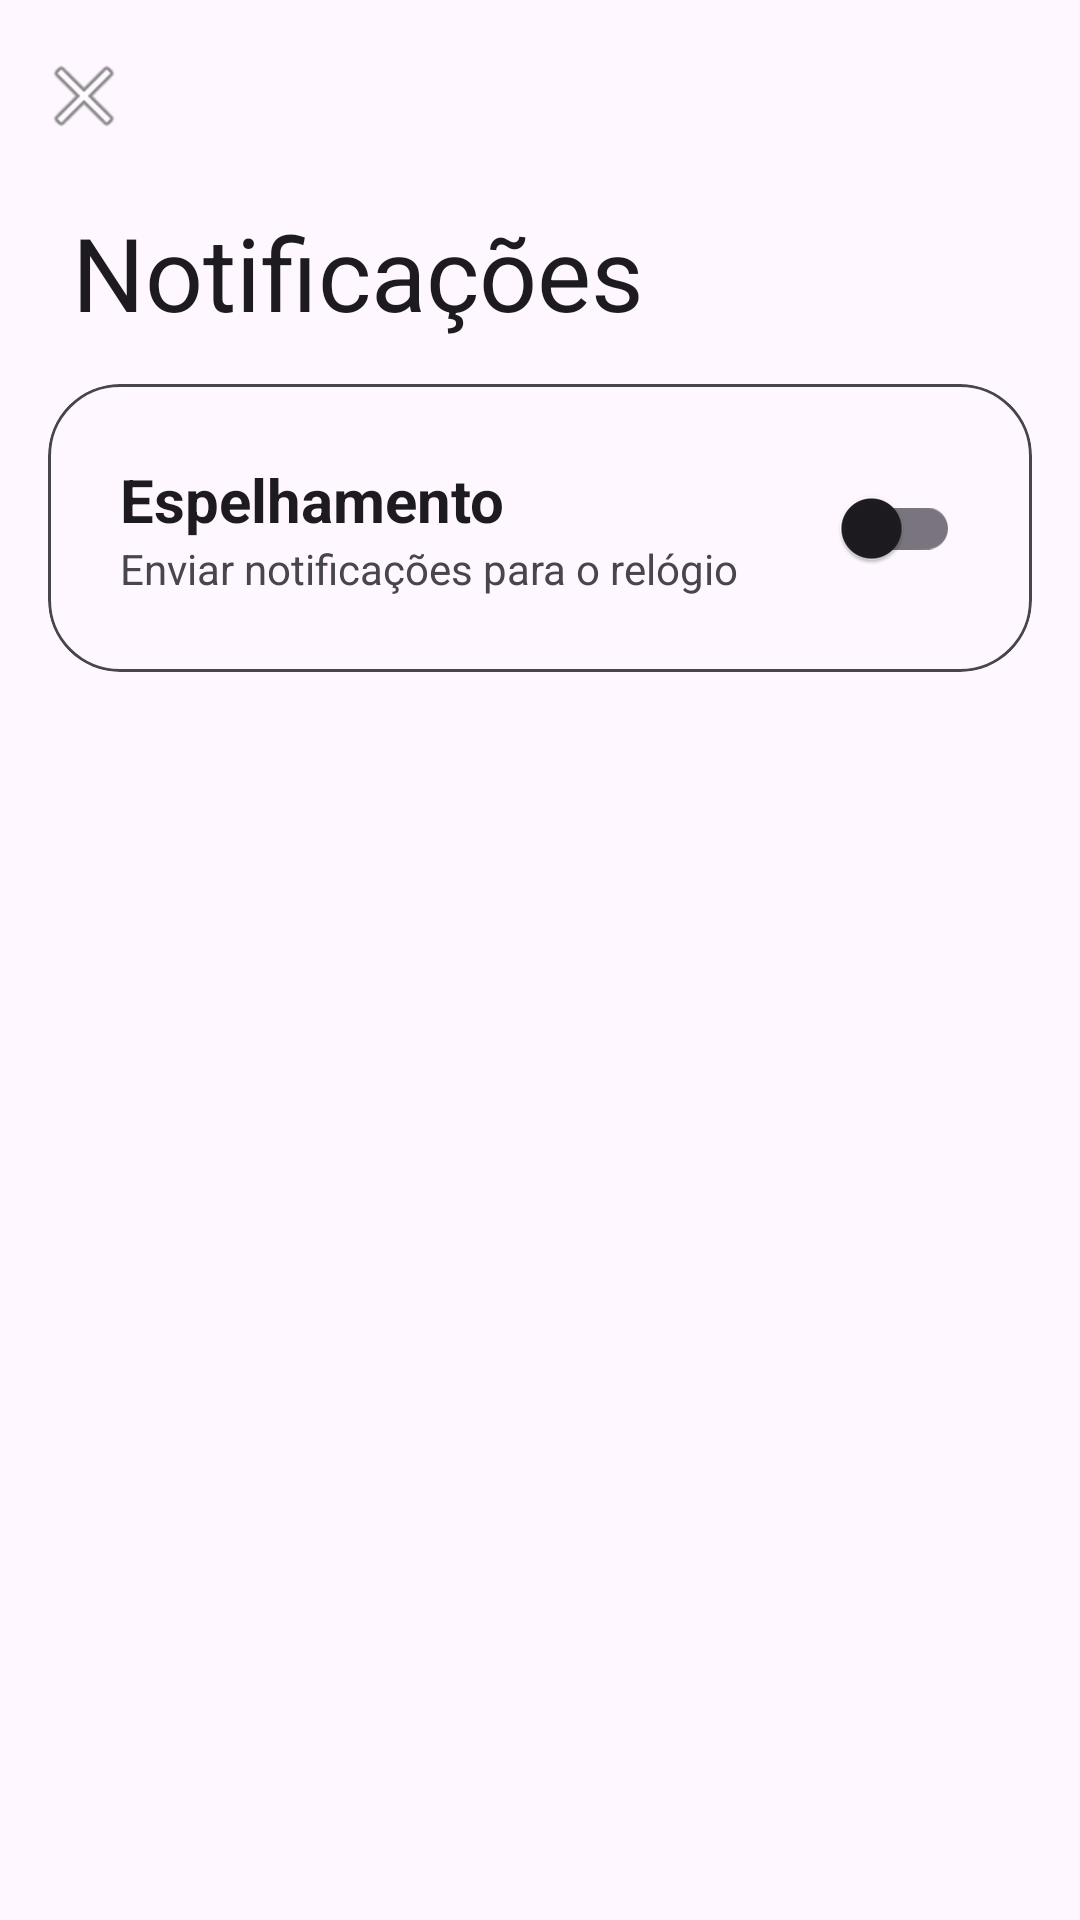

Produce the Android XML layout that renders to this screen, including the resource entries it uses.
<!-- AndroidManifest.xml: activity theme Theme.Smartwatch -->
<!-- res/layout/activity_notification_settings.xml -->
<?xml version="1.0" encoding="utf-8"?>
<androidx.coordinatorlayout.widget.CoordinatorLayout
    xmlns:android="http://schemas.android.com/apk/res/android"
    xmlns:app="http://schemas.android.com/apk/res-auto"
    xmlns:tools="http://schemas.android.com/tools"
    android:layout_width="match_parent"
    android:layout_height="match_parent"
    android:background="?android:attr/colorBackground"
    android:fitsSystemWindows="true">

    <com.google.android.material.appbar.AppBarLayout
        android:id="@+id/appBarLayout"
        android:layout_width="match_parent"
        android:layout_height="wrap_content"
        android:background="?android:attr/colorBackground"
        app:liftOnScroll="true">

        <com.google.android.material.appbar.CollapsingToolbarLayout
            android:layout_width="match_parent"
            android:layout_height="120dp"
            app:layout_scrollFlags="scroll|exitUntilCollapsed"
            app:title="Notificações"
            app:collapsedTitleTextAppearance="@style/TextAppearance.AppCompat.Title"
            app:expandedTitleTextAppearance="@style/TextAppearance.AppCompat.Display1"
            app:expandedTitleMarginStart="24dp"
            app:expandedTitleMarginBottom="16dp">

            <androidx.appcompat.widget.Toolbar
                android:id="@+id/toolbar"
                android:layout_width="match_parent"
                android:layout_height="?attr/actionBarSize"
                app:layout_collapseMode="pin"
                app:navigationIcon="@android:drawable/ic_menu_close_clear_cancel"/>
        </com.google.android.material.appbar.CollapsingToolbarLayout>
    </com.google.android.material.appbar.AppBarLayout>

    
    <androidx.core.widget.NestedScrollView
        android:layout_width="match_parent"
        android:layout_height="match_parent"
        app:layout_behavior="@string/appbar_scrolling_view_behavior">

        <LinearLayout
            android:layout_width="match_parent"
            android:layout_height="wrap_content"
            android:orientation="vertical"
            android:paddingBottom="24dp">

            
            <com.google.android.material.card.MaterialCardView
                android:id="@+id/cardHeader"
                android:layout_width="match_parent"
                android:layout_height="wrap_content"
                android:layout_marginHorizontal="16dp"
                android:layout_marginTop="8dp"
                android:layout_marginBottom="16dp"
                app:cardCornerRadius="24dp"
                app:cardElevation="0dp"
                app:strokeWidth="1dp"
                app:strokeColor="?android:attr/textColorSecondary"
                app:cardBackgroundColor="?android:attr/colorBackground">

                <LinearLayout
                    android:layout_width="match_parent"
                    android:layout_height="wrap_content"
                    android:orientation="horizontal"
                    android:gravity="center_vertical"
                    android:padding="24dp">

                    <LinearLayout
                        android:layout_width="0dp"
                        android:layout_height="wrap_content"
                        android:layout_weight="1"
                        android:orientation="vertical">

                        <TextView
                            android:layout_width="wrap_content"
                            android:layout_height="wrap_content"
                            android:text="Espelhamento"
                            android:textSize="20sp"
                            android:textStyle="bold"
                            android:textColor="?android:attr/textColorPrimary"/>

                        <TextView
                            android:layout_width="wrap_content"
                            android:layout_height="wrap_content"
                            android:text="Enviar notificações para o relógio"
                            android:textSize="14sp"
                            android:textColor="?android:attr/textColorSecondary"/>
                    </LinearLayout>

                    <com.google.android.material.switchmaterial.SwitchMaterial
                        android:id="@+id/switchEnableMirroring"
                        android:layout_width="wrap_content"
                        android:layout_height="wrap_content"/>
                </LinearLayout>
            </com.google.android.material.card.MaterialCardView>

            
            <LinearLayout
                android:id="@+id/layoutPermissionWarning"
                android:layout_width="match_parent"
                android:layout_height="wrap_content"
                android:orientation="vertical"
                android:layout_marginHorizontal="16dp"
                android:layout_marginBottom="24dp"
                android:background="@drawable/bg_warning_rounded"
                android:padding="16dp"
                android:visibility="gone">

                <TextView
                    android:id="@+id/tvStatusPermission"
                    android:layout_width="wrap_content"
                    android:layout_height="wrap_content"
                    android:text="Permissão de leitura necessária"
                    android:textSize="16sp"
                    android:textStyle="bold"
                    android:textColor="?android:attr/colorError"/>

                <TextView
                    android:layout_width="wrap_content"
                    android:layout_height="wrap_content"
                    android:text="O app precisa ler as notificações do sistema para enviá-las ao relógio. Toque abaixo para resolver."
                    android:textSize="14sp"
                    android:textColor="?android:attr/textColorPrimary"
                    android:layout_marginTop="8dp"/>

                <Button
                    android:id="@+id/btnOpenSettings"
                    android:layout_width="wrap_content"
                    android:layout_height="wrap_content"
                    android:text="Conceder Acesso"
                    android:textColor="?android:attr/colorError"
                    android:layout_marginTop="12dp"
                    android:layout_gravity="end"
                    style="@style/Widget.MaterialComponents.Button.TextButton"/>
            </LinearLayout>

            
            <LinearLayout
                android:id="@+id/layoutAppsSection"
                android:layout_width="match_parent"
                android:layout_height="wrap_content"
                android:orientation="vertical"
                android:visibility="gone">

                <TextView
                    android:layout_width="wrap_content"
                    android:layout_height="wrap_content"
                    android:text="Aplicativos"
                    android:textSize="18sp"
                    android:textStyle="bold"
                    android:textColor="?android:attr/textColorPrimary"
                    android:layout_marginStart="24dp"
                    android:layout_marginBottom="12dp"/>

                
                <ProgressBar
                    android:id="@+id/progressBarApps"
                    android:layout_width="wrap_content"
                    android:layout_height="wrap_content"
                    android:layout_gravity="center"
                    android:indeterminateTint="?attr/colorPrimary"
                    android:visibility="gone"/>

                
                <androidx.recyclerview.widget.RecyclerView
                    android:id="@+id/recyclerViewApps"
                    android:layout_width="match_parent"
                    android:layout_height="wrap_content"
                    android:nestedScrollingEnabled="false"/>
            </LinearLayout>

        </LinearLayout>
    </androidx.core.widget.NestedScrollView>

</androidx.coordinatorlayout.widget.CoordinatorLayout>
<!-- resources referenced by this layout -->
<resources>
  <!-- drawable bg_warning_rounded (drawable) -->
  <?xml version="1.0" encoding="utf-8"?>
  <shape xmlns:android="http://schemas.android.com/apk/res/android"
      android:shape="rectangle">
  
      
      <solid android:color="@android:color/transparent" />
  
      
      <corners android:radius="16dp" />
  
      
      <stroke
          android:width="1dp"
          android:color="?android:attr/colorError" />
  </shape>
  <style name="Theme.Smartwatch" parent="Theme.Material3.DayNight.NoActionBar">
          
          <item name="colorPrimary">#6200EE</item>
          <item name="colorPrimaryVariant">#3700B3</item>
          <item name="colorOnPrimary">#FFFFFF</item>
          
          <item name="colorSecondary">#03DAC5</item>
          <item name="colorSecondaryVariant">#018786</item>
          <item name="colorOnSecondary">#000000</item>
          <item name="android:navigationBarColor">@android:color/transparent</item>
          <item name="android:windowLightStatusBar">true</item>
          <item name="android:statusBarColor">@android:color/transparent</item>
      </style>
</resources>
